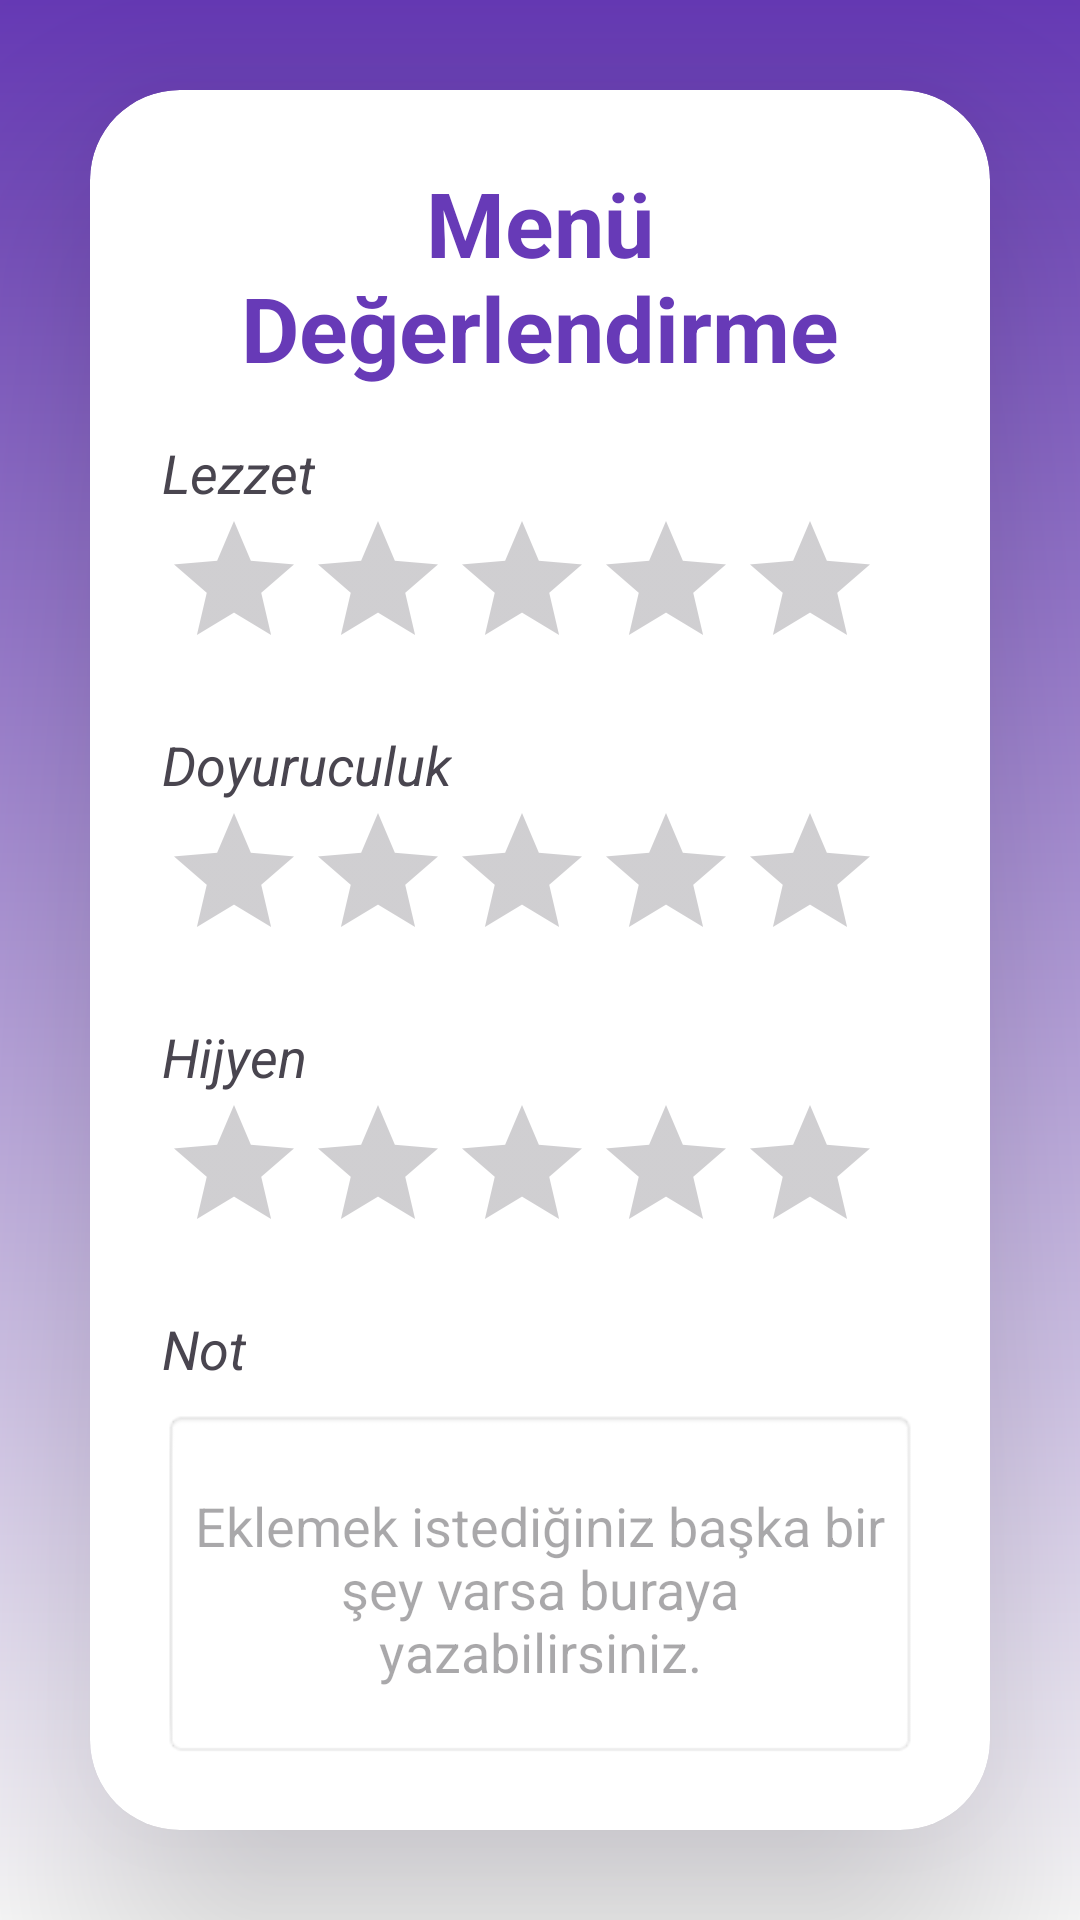

Layout XML and referenced resources for this Android screen:
<!-- AndroidManifest.xml: application theme Theme.KYK -->
<!-- res/layout/activity_rating.xml -->
<?xml version="1.0" encoding="utf-8"?>
<LinearLayout
    xmlns:android="http://schemas.android.com/apk/res/android"
    xmlns:app="http://schemas.android.com/apk/res-auto"
    xmlns:tools="http://schemas.android.com/tools"
    android:id="@+id/main"
    android:layout_width="match_parent"
    android:layout_height="match_parent"
    android:orientation="vertical"
    tools:context=".view.RatingActivity"
    android:gravity="center"
    android:background="@drawable/login_background"
    >

    <androidx.cardview.widget.CardView
        android:layout_width="match_parent"
        android:layout_height="wrap_content"
        android:layout_margin="30dp"
        app:cardCornerRadius="30dp"
        app:cardElevation="50dp"
        android:background="@drawable/custom_edittext"
        >
        <LinearLayout
            android:layout_width="match_parent"
            android:layout_height="wrap_content"
            android:orientation="vertical"
            android:layout_gravity="center_horizontal"
            android:padding="24dp">

            <TextView
                android:layout_width="match_parent"
                android:layout_height="wrap_content"
                android:text="Menü Değerlendirme"
                android:textAlignment="center"
                android:textColor="#673AB7"
                android:textSize="30sp"
                android:textStyle="bold" />

            <TextView
                android:layout_width="wrap_content"
                android:layout_height="wrap_content"
                android:text="Lezzet"
                android:textSize="18sp"
                android:textStyle="italic"
                android:layout_marginTop="16dp"/>

            <RatingBar
                android:id="@+id/ratingBarTaste"
                android:layout_width="wrap_content"
                android:layout_height="wrap_content"
                android:numStars="5"
                android:stepSize="1.0" />

            <TextView
                android:layout_width="wrap_content"
                android:layout_height="wrap_content"
                android:textStyle="italic"
                android:text="Doyuruculuk"
                android:textSize="18sp"
                android:layout_marginTop="16dp"/>

            <RatingBar
                android:id="@+id/ratingBarSatiety"
                android:layout_width="wrap_content"
                android:layout_height="wrap_content"
                android:numStars="5"
                android:stepSize="1.0" />

            <TextView
                android:layout_width="wrap_content"
                android:layout_height="wrap_content"
                android:text="Hijyen"
                android:textStyle="italic"
                android:textSize="18sp"
                android:layout_marginTop="16dp"/>

            <RatingBar
                android:id="@+id/ratingBarHygiene"
                android:layout_width="wrap_content"
                android:layout_height="wrap_content"
                android:numStars="5"
                android:stepSize="1.0" />
            <TextView
                android:layout_width="wrap_content"
                android:layout_height="wrap_content"
                android:text="Not"
                android:textStyle="italic"
                android:textSize="18sp"
                android:layout_marginTop="16dp"/>

            <ScrollView
                android:layout_width="match_parent"
                android:layout_height="wrap_content"
                android:layout_marginTop="8dp"
                android:padding="10dp"
                android:background="@android:drawable/editbox_background">

                <EditText
                    android:id="@+id/etNote"
                    android:layout_width="match_parent"
                    android:layout_height="wrap_content"
                    android:background="@color/white"
                    android:hint="Eklemek istediğiniz başka bir şey varsa buraya yazabilirsiniz."
                    android:inputType="textMultiLine"
                    android:minHeight="100dp"
                    android:gravity="center"
                    android:maxLines="5"
                    android:scrollbars="vertical"
                    android:overScrollMode="always"/>
            </ScrollView>

            <Button
                android:id="@+id/btnSubmit"
                android:layout_width="match_parent"
                android:layout_height="60dp"
                android:text="Değerlendirmeyi Gönder"
                android:textSize="18sp"
                android:layout_marginTop="15dp"
                android:layout_marginBottom="10dp"
                android:backgroundTint="#673AB7"
                app:cornerRadius = "20dp"/>
        </LinearLayout>
    </androidx.cardview.widget.CardView>




</LinearLayout>
<!-- resources referenced by this layout -->
<resources>
  <!-- drawable custom_edittext (drawable) -->
  <?xml version="1.0" encoding="utf-8"?>
  <shape
      xmlns:android="http://schemas.android.com/apk/res/android"
      android:shape="rectangle">
  
      <stroke
          android:width="3dp"
          android:color="#673AB7"/>
      <corners
          android:radius="20dp"/>
  </shape>
  <!-- drawable login_background (drawable) -->
  <?xml version="1.0" encoding="utf-8"?>
  <shape xmlns:android="http://schemas.android.com/apk/res/android">
          <gradient android:type="linear"
              android:angle="100"
              android:startColor="#673AB7"
              android:endColor="@color/white" />
  </shape>
  <style name="Theme.KYK" parent="Base.Theme.KYK" />
  <style name="Base.Theme.KYK" parent="Theme.Material3.DayNight.NoActionBar">
          
          
      </style>
  <!-- not gathered from this repository: default colours our renderer supplied (Android Studio template values) -->
  <color name="white">#FFFFFFFF</color>
</resources>
